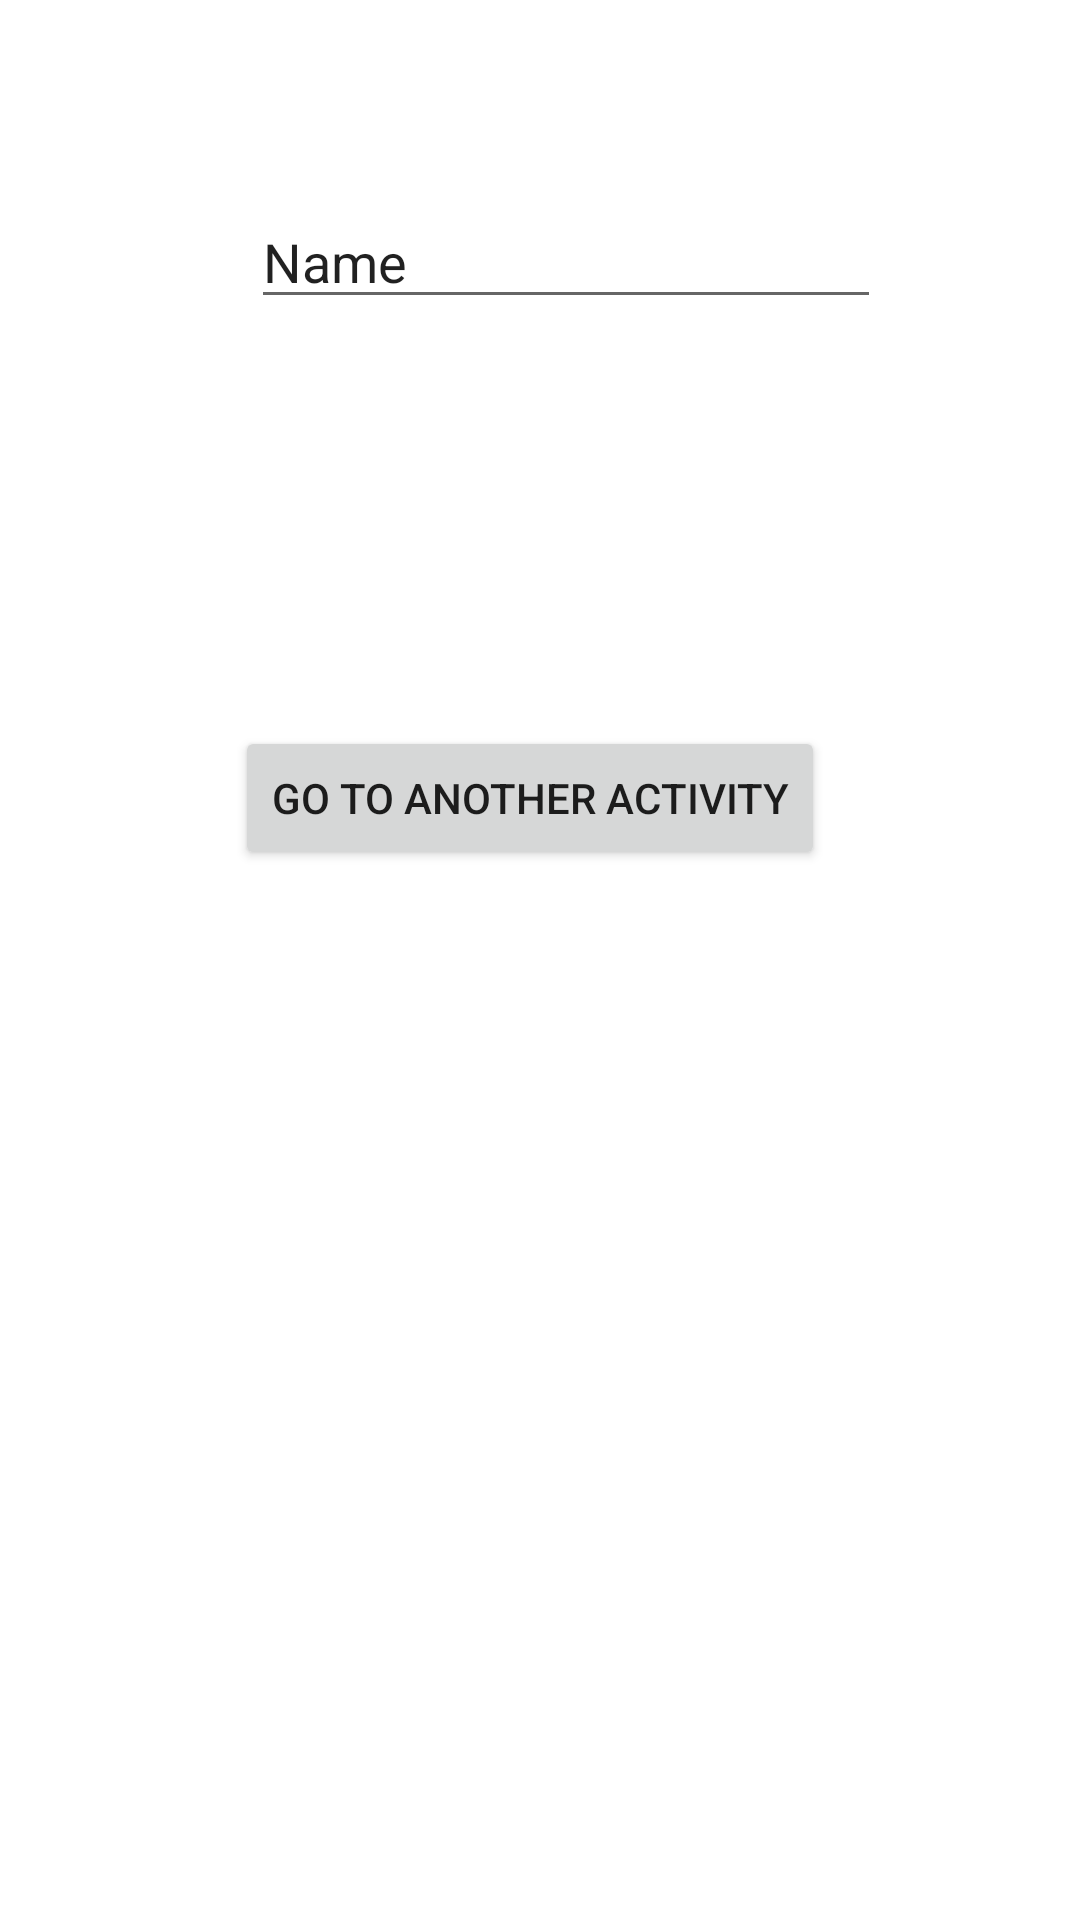

Produce the Android XML layout that renders to this screen, including the resource entries it uses.
<!-- AndroidManifest.xml: application theme Theme.IntentExampleProject -->
<!-- res/layout/activity_main.xml -->
<?xml version="1.0" encoding="utf-8"?>
<androidx.constraintlayout.widget.ConstraintLayout xmlns:android="http://schemas.android.com/apk/res/android"
    xmlns:app="http://schemas.android.com/apk/res-auto"
    xmlns:tools="http://schemas.android.com/tools"
    android:layout_width="match_parent"
    android:layout_height="match_parent"
    tools:context=".MainActivity">

    <Button
        android:id="@+id/button"
        android:layout_width="wrap_content"
        android:layout_height="wrap_content"
        android:layout_marginStart="155dp"
        android:layout_marginTop="242dp"
        android:layout_marginEnd="162dp"
        android:text="Go to Another Activity"
        app:layout_constraintEnd_toEndOf="parent"
        app:layout_constraintStart_toStartOf="parent"
        app:layout_constraintTop_toTopOf="parent" />

    <EditText
        android:id="@+id/editTextTextPersonName"
        android:layout_width="wrap_content"
        android:layout_height="wrap_content"
        android:layout_marginStart="109dp"
        android:layout_marginTop="63dp"
        android:layout_marginEnd="92dp"
        android:layout_marginBottom="134dp"
        android:ems="10"
        android:inputType="textPersonName"
        android:text="Name"
        app:layout_constraintBottom_toTopOf="@+id/button"
        app:layout_constraintEnd_toEndOf="parent"
        app:layout_constraintStart_toStartOf="parent"
        app:layout_constraintTop_toTopOf="parent" />

    <Button
        android:id="@+id/buttonOpenBrowser"
        android:layout_width="wrap_content"
        android:layout_height="wrap_content"
        android:layout_marginStart="152dp"
        android:layout_marginTop="86dp"
        android:layout_marginEnd="165dp"
        android:layout_marginBottom="307dp"
        android:text="Open Browser"
        app:layout_constraintBottom_toBottomOf="parent"
        app:layout_constraintEnd_toEndOf="parent"
        app:layout_constraintStart_toStartOf="parent"
        app:layout_constraintTop_toBottomOf="@+id/button" />

</androidx.constraintlayout.widget.ConstraintLayout>
<!-- resources referenced by this layout -->
<resources>
  <style name="Theme.IntentExampleProject" parent="Theme.MaterialComponents.DayNight.DarkActionBar">
          
          <item name="colorPrimary">@color/purple_500</item>
          <item name="colorPrimaryVariant">@color/purple_700</item>
          <item name="colorOnPrimary">@color/white</item>
          
          <item name="colorSecondary">@color/teal_200</item>
          <item name="colorSecondaryVariant">@color/teal_700</item>
          <item name="colorOnSecondary">@color/black</item>
          
          <item name="android:statusBarColor">?attr/colorPrimaryVariant</item>
          
      </style>
  <!-- not gathered from this repository: default colours our renderer supplied (Android Studio template values) -->
  <color name="purple_500">#FF6200EE</color>
  <color name="purple_700">#FF3700B3</color>
  <color name="teal_200">#FF03DAC5</color>
  <color name="teal_700">#FF018786</color>
  <color name="black">#FF000000</color>
  <color name="white">#FFFFFFFF</color>
</resources>
